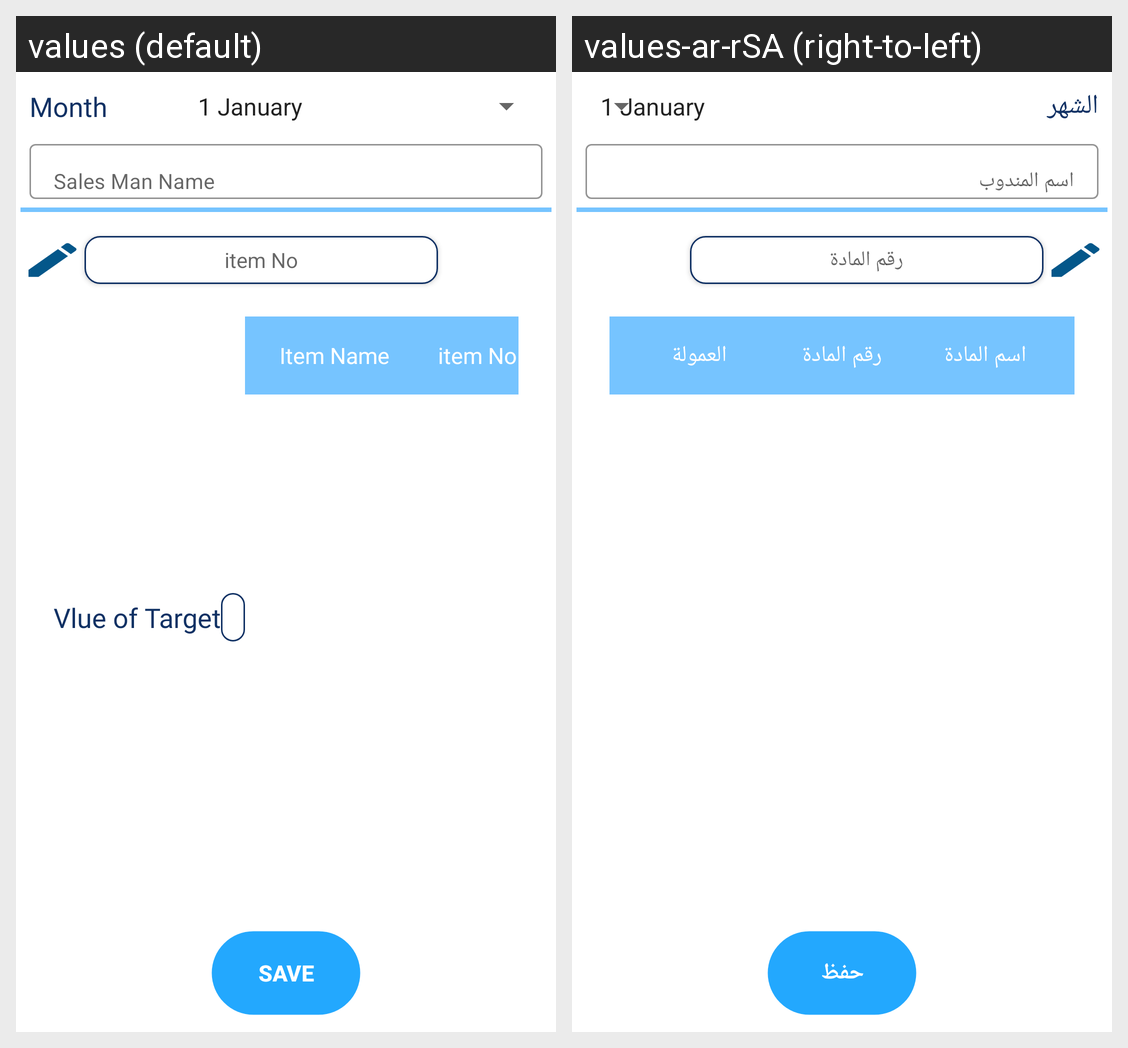

This grid shows one Android layout under two languages. Give, for every string resource on the screen, its name, the default text and each shown locale's text.
Android screen res/layout/activity_add_commission_target.xml rendered under 2 locales, left to right: values (default), values-ar-rSA (right-to-left). Device: Nexus 5 (rendered at 1080×1920; each locale shown at half size, 540×960, under a caption strip naming it); theme AppTheme.
Strings drawn on this screen, with the default value and each locale's value (text and hints the layout hard-codes, and strings that could not be matched under every locale, appear in the picture but are not listed):

Month
  values: Month
  values-ar-rSA: الشهر

itemNo
  values: item No
  values-ar-rSA: رقم المادة

itemName
  values: Item Name
  values-ar-rSA: اسم المادة

save
  values: Save
  values-ar-rSA: حفظ
